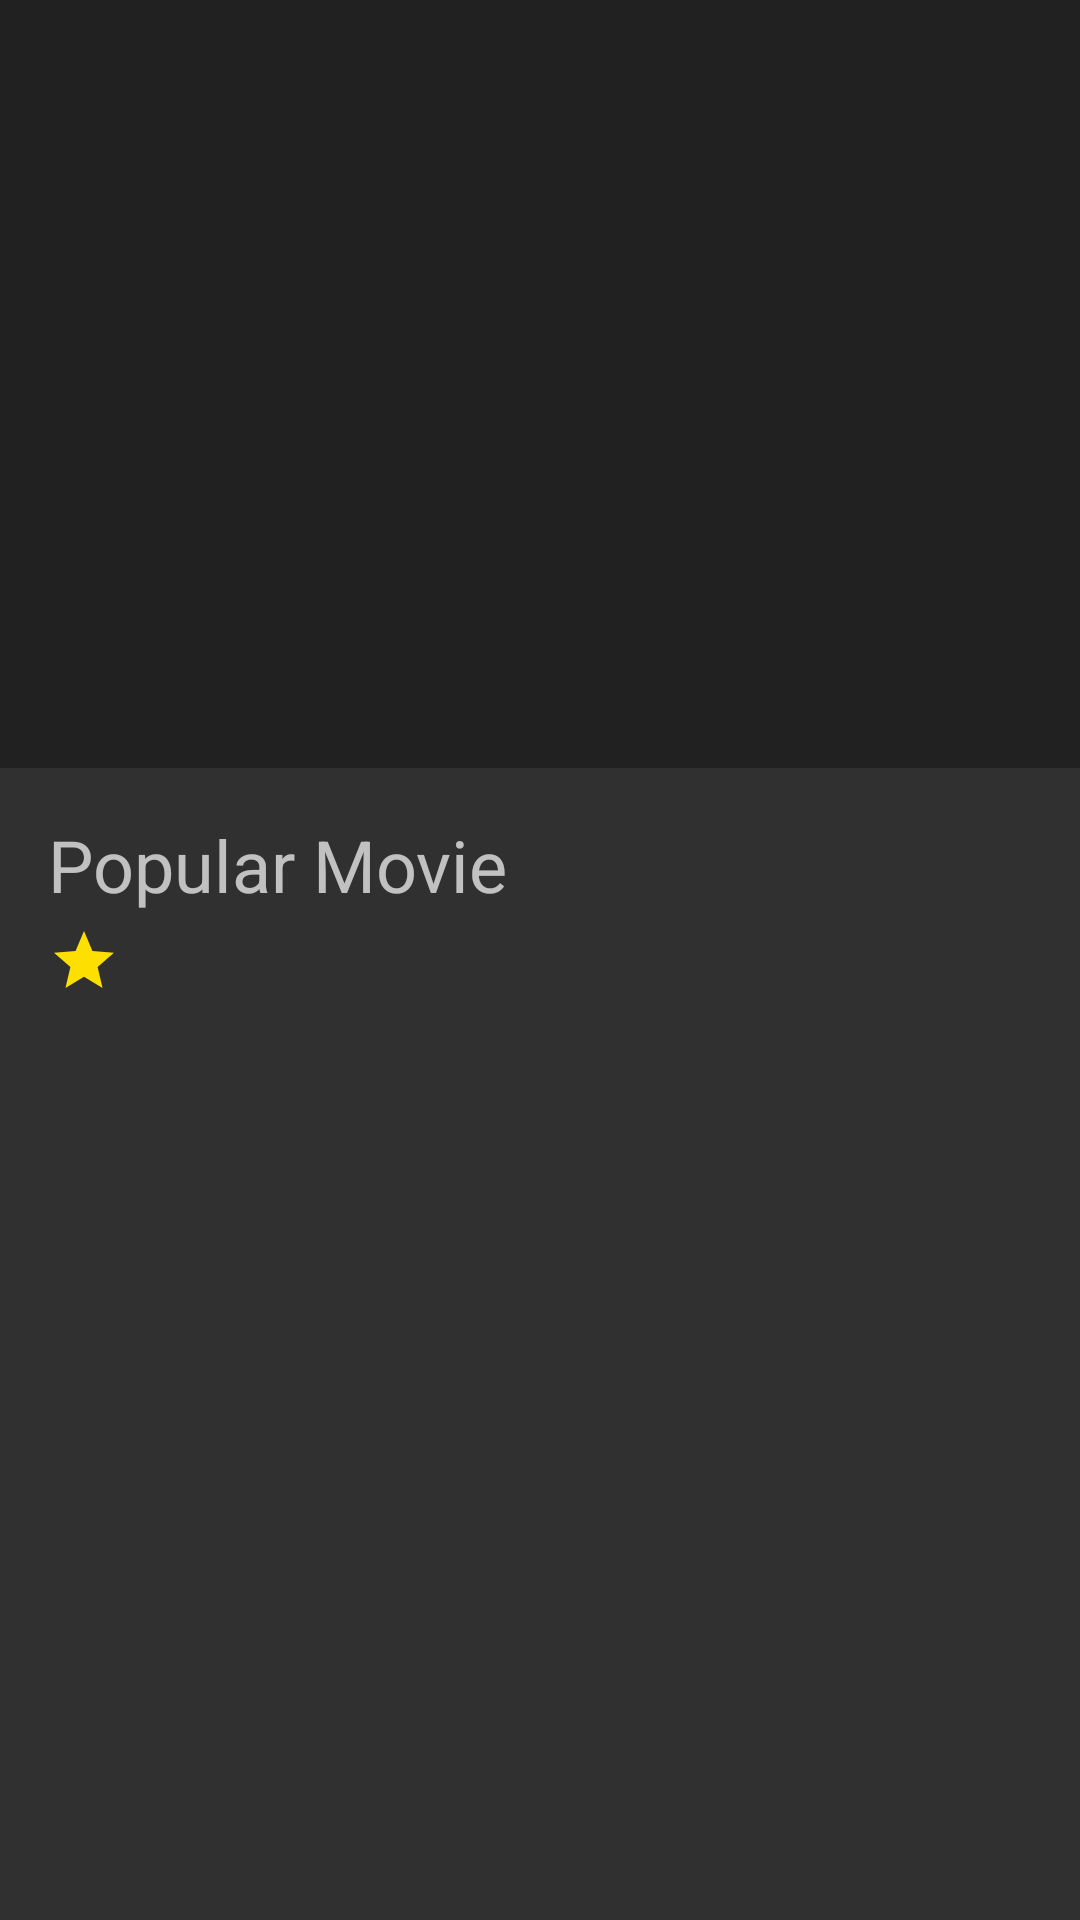

Android layout source for this screen:
<!-- AndroidManifest.xml: activity theme Theme.AppCompat.NoActionBar -->
<!-- res/layout/activity_movie_detail.xml -->
<?xml version="1.0" encoding="utf-8"?>
<android.support.design.widget.CoordinatorLayout xmlns:android="http://schemas.android.com/apk/res/android"
    xmlns:app="http://schemas.android.com/apk/res-auto"
    android:id="@+id/main_content"
    android:layout_width="match_parent"
    android:layout_height="match_parent"
    android:fitsSystemWindows="true">

    <android.support.design.widget.AppBarLayout
        android:id="@+id/MyAppbar"
        android:layout_width="match_parent"
        android:layout_height="256dp"
        android:fitsSystemWindows="true">

        <android.support.design.widget.CollapsingToolbarLayout
            android:id="@+id/collapse_toolbar"
            android:layout_width="match_parent"
            android:layout_height="match_parent"
            android:fitsSystemWindows="true"
            app:layout_scrollFlags="scroll|exitUntilCollapsed">

            <ImageView
                android:id="@+id/iv_movie_poster"
                android:layout_width="match_parent"
                android:layout_height="300dp"
                android:scaleType="centerCrop"
                android:contentDescription="@string/poster_content_description" />

            <android.support.v7.widget.Toolbar
                android:id="@+id/MyToolbar"
                android:layout_width="match_parent"
                android:layout_height="?attr/actionBarSize"
                app:layout_collapseMode="parallax" />

        </android.support.design.widget.CollapsingToolbarLayout>

    </android.support.design.widget.AppBarLayout>

    <android.support.v4.widget.NestedScrollView
        android:layout_width="match_parent"
        android:layout_height="match_parent"
        android:layout_gravity="fill_vertical"
        app:layout_behavior="@string/appbar_scrolling_view_behavior">

        <LinearLayout
            android:layout_width="match_parent"
            android:layout_height="wrap_content"
            android:layout_margin="16dp"
            android:orientation="vertical">

            <TextView
                android:id="@+id/tv_title"
                android:layout_width="wrap_content"
                android:layout_height="wrap_content"
                android:text="@string/app_name"
                android:textSize="24sp" />

            <View
                android:layout_width="10dp"
                android:layout_height="match_parent" />

            <TextView
                android:id="@+id/tv_user_rating"
                android:layout_width="wrap_content"
                android:layout_height="wrap_content"
                android:drawableLeft="@drawable/ic_rating_24dp"
                android:drawableStart="@drawable/ic_rating_24dp"
                android:textSize="24sp" />

            <TextView
                android:id="@+id/tv_release_date"
                android:layout_width="match_parent"
                android:layout_height="wrap_content" />

            <View
                android:layout_width="match_parent"
                android:layout_height="10dp" />

            <TextView
                android:id="@+id/tv_overview"
                android:layout_width="match_parent"
                android:layout_height="wrap_content"
                android:textSize="20sp" />


        </LinearLayout>

    </android.support.v4.widget.NestedScrollView>

</android.support.design.widget.CoordinatorLayout>
<!-- resources referenced by this layout -->
<resources>
  <!-- drawable ic_rating_24dp (drawable) -->
  <vector xmlns:android="http://schemas.android.com/apk/res/android"
          android:width="24dp"
          android:height="24dp"
          android:viewportWidth="24.0"
          android:viewportHeight="24.0">
      <path
          android:fillColor="#fde001"
          android:pathData="M12,17.27L18.18,21l-1.64,-7.03L22,9.24l-7.19,-0.61L12,2 9.19,8.63 2,9.24l5.46,4.73L5.82,21z"/>
  </vector>
  <string name="app_name">Popular Movie</string>
  <string name="poster_content_description">Image view to display movie poster</string>
</resources>
